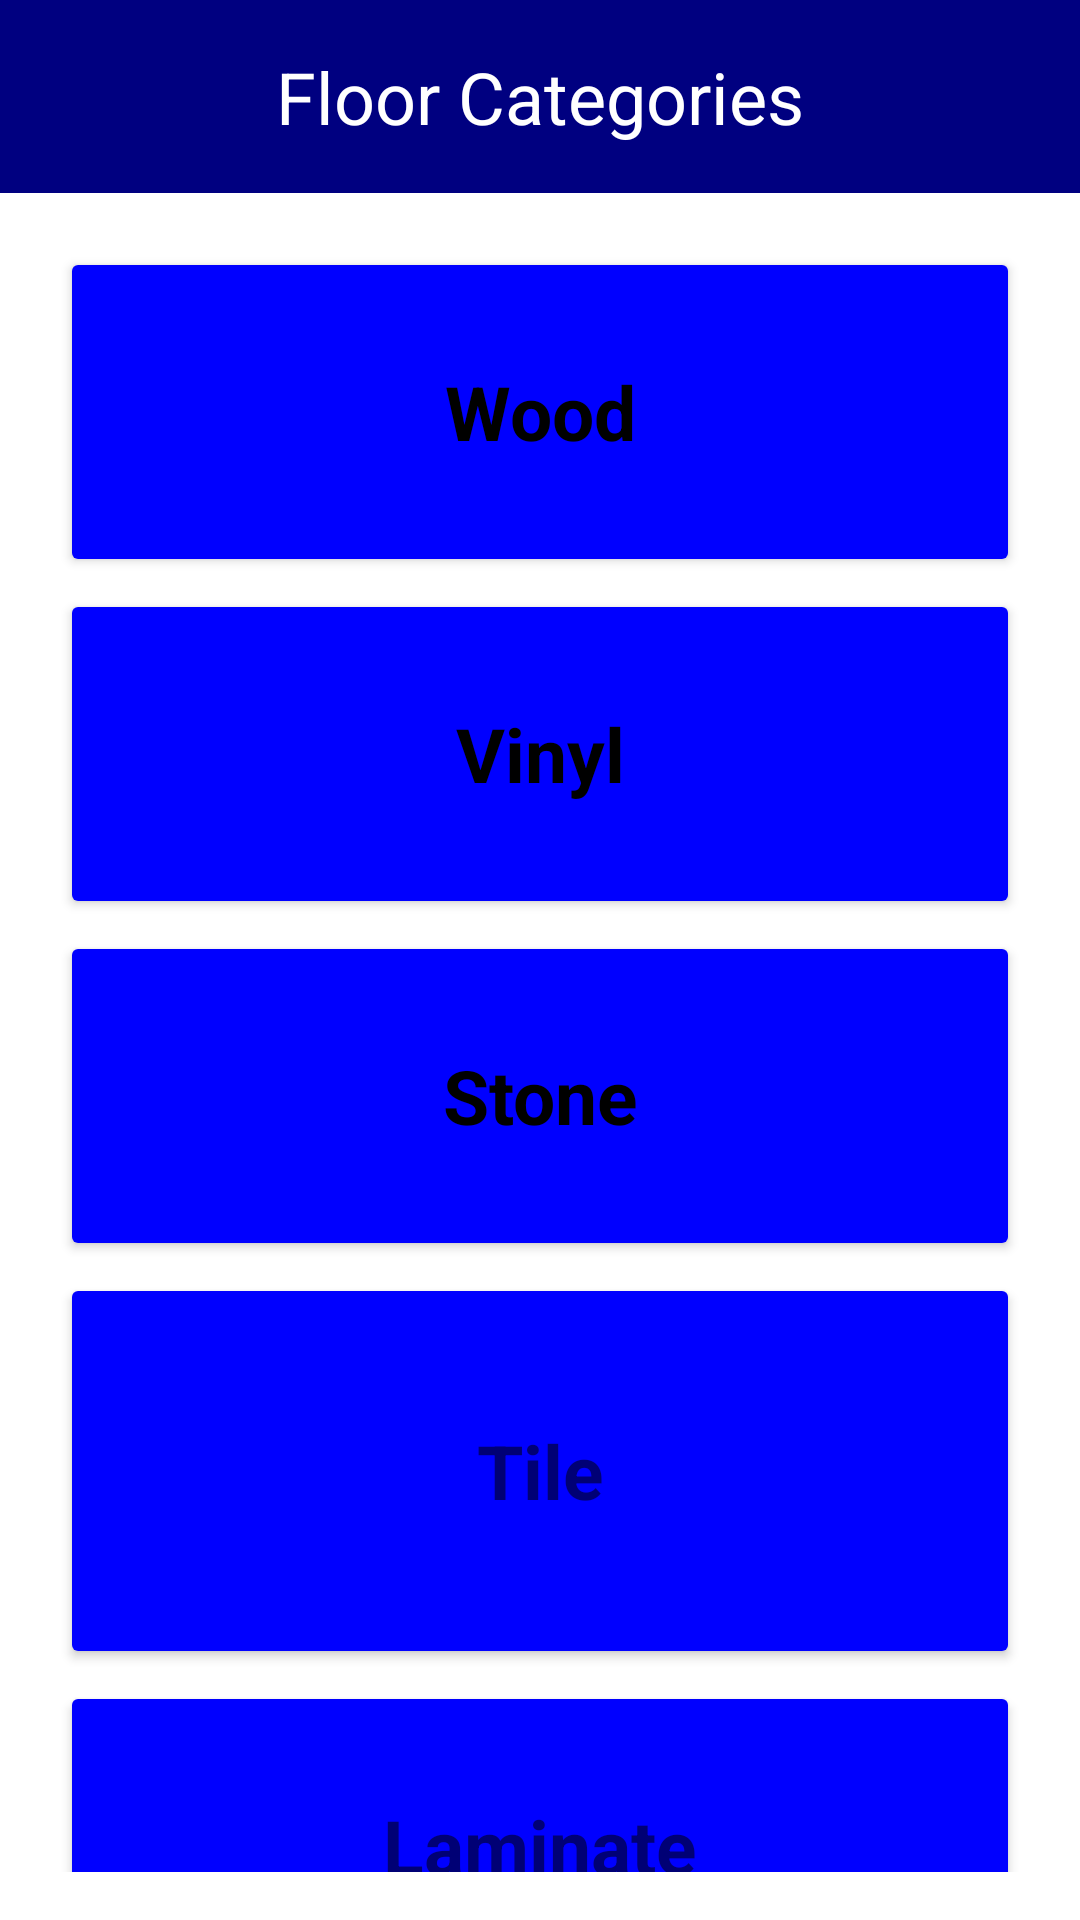

This screen was rendered from an Android layout file. Write that file and the resources it references.
<!-- AndroidManifest.xml: application theme Theme.StoreSupplyApplication -->
<!-- res/layout/activity_category.xml -->
<?xml version="1.0" encoding="utf-8"?>
<RelativeLayout
    xmlns:android="http://schemas.android.com/apk/res/android"
    android:layout_width="match_parent"
    android:layout_height="match_parent"
    android:background="#00000000">

    <TextView
        android:id="@+id/title_text_view"
        android:layout_width="match_parent"
        android:layout_height="wrap_content"
        android:text="Floor Categories"
        android:textSize="24sp"
        android:textColor="#FFFFFF"
        android:background="#000080"
        android:padding="16dp"
        android:gravity="center"/>

    <LinearLayout
        android:layout_width="match_parent"
        android:layout_height="wrap_content"
        android:orientation="vertical"
        android:layout_below="@id/title_text_view"
        android:padding="16dp">

        <androidx.cardview.widget.CardView
            android:id="@+id/inventory_button"
            android:layout_width="match_parent"
            android:layout_height="98dp"
            android:layout_margin="8dp"
            android:background="#0000ff">

            <TextView
                android:layout_width="match_parent"
                android:layout_height="match_parent"
                android:text="Wood"
                android:textSize="25sp"
                android:textColor="#000000"
                android:background="#0000ff"
                android:gravity="center"
                android:textStyle="bold"/>

        </androidx.cardview.widget.CardView>

        <androidx.cardview.widget.CardView
            android:id="@+id/CardViewVinyl"
            android:layout_width="match_parent"
            android:layout_height="98dp"
            android:layout_margin="8dp"
            android:background="#0000ff">

            <TextView
                android:layout_width="match_parent"
                android:layout_height="match_parent"
                android:text="Vinyl"
                android:textSize="25sp"
                android:textColor="#000000"
                android:background="#0000ff"
                android:gravity="center"
                android:textStyle="bold"/>

        </androidx.cardview.widget.CardView>

        <androidx.cardview.widget.CardView
            android:id="@+id/CardViewStone"
            android:layout_width="match_parent"
            android:layout_height="98dp"
            android:layout_margin="8dp"
            android:background="#0000ff">

            <TextView
                android:layout_width="match_parent"
                android:layout_height="match_parent"
                android:text="Stone"
                android:textSize="25sp"
                android:textColor="#000000"
                android:background="#0000ff"
                android:gravity="center"
                android:textStyle="bold"/>

        </androidx.cardview.widget.CardView>

        <androidx.cardview.widget.CardView
            android:id="@+id/CardViewTile"
            android:layout_width="match_parent"
            android:layout_height="120dp"
            android:layout_margin="8dp"
            android:background="#87CEFA">

            <TextView
                android:layout_width="match_parent"
                android:layout_height="match_parent"
                android:text="Tile"
                android:textSize="25sp"
                android:background="#0000ff"
                android:textStyle="bold"
                android:gravity="center"/>

        </androidx.cardview.widget.CardView>

        <androidx.cardview.widget.CardView
            android:id="@+id/CardViewLaminate"
            android:layout_width="match_parent"
            android:layout_height="98dp"
            android:layout_margin="8dp"
            android:background="#87CEFA">

            <TextView
                android:layout_width="match_parent"
                android:layout_height="match_parent"
                android:text="Laminate"
                android:textSize="25sp"
                android:background="#0000ff"
                android:textStyle="bold"
                android:gravity="center"/>

        </androidx.cardview.widget.CardView>

    </LinearLayout>
</RelativeLayout>
<!-- resources referenced by this layout -->
<resources>
  <style name="Theme.StoreSupplyApplication" parent="Theme.MaterialComponents.DayNight.DarkActionBar">
          
          <item name="colorPrimary">@color/purple_500</item>
          <item name="colorPrimaryVariant">@color/purple_700</item>
          <item name="colorOnPrimary">@color/white</item>
          
          <item name="colorSecondary">@color/teal_200</item>
          <item name="colorSecondaryVariant">@color/teal_700</item>
          <item name="colorOnSecondary">@color/black</item>
          
          <item name="android:statusBarColor">?attr/colorPrimaryVariant</item>
          
      </style>
  <!-- not gathered from this repository: default colours our renderer supplied (Android Studio template values) -->
  <color name="purple_500">#FF6200EE</color>
  <color name="purple_700">#FF3700B3</color>
  <color name="teal_200">#FF03DAC5</color>
  <color name="teal_700">#FF018786</color>
  <color name="black">#FF000000</color>
  <color name="white">#FFFFFFFF</color>
</resources>
